3-way image classification set "BirdTerrainData" from GitHub (Max-Highsmith/TerrainClassifier); label vocabulary: land, mixed terrain, water.

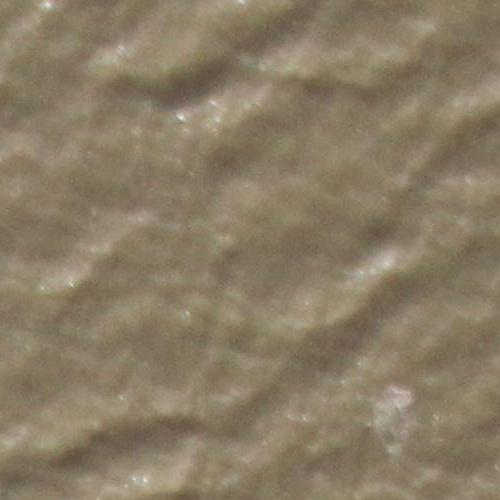
Label: water

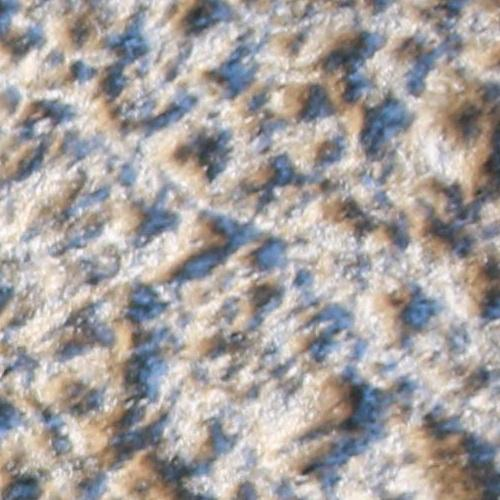
Label: land

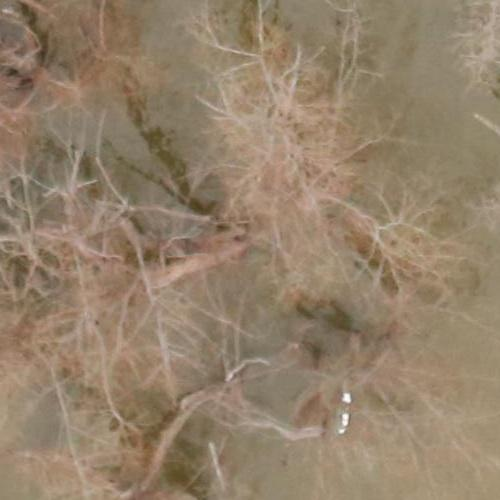
Label: mixed terrain

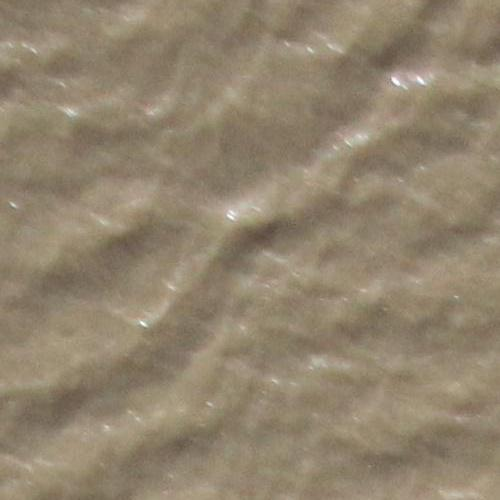
Label: water

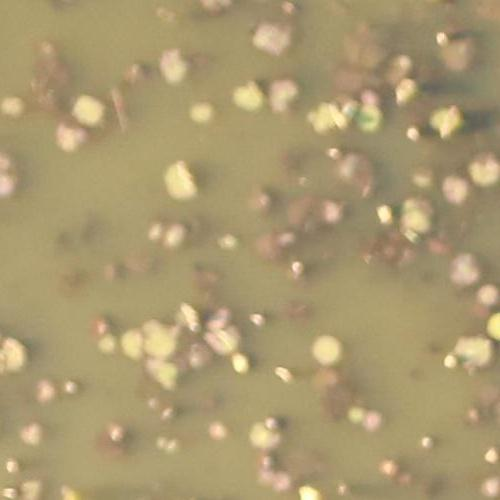
Label: mixed terrain

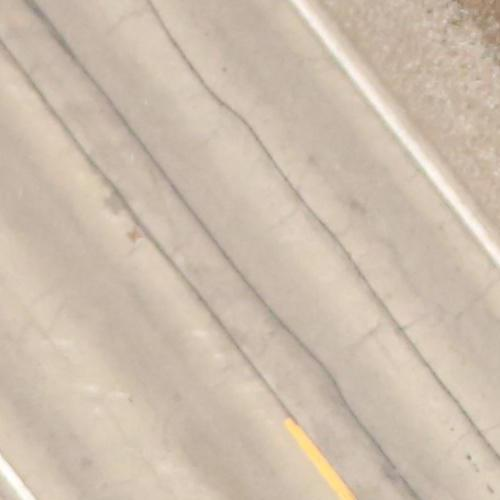
Label: land
